Dataset: demo_training_dataset (GitHub, leroymocian27-ux/Vision-Module). Classes: fall, no fall.

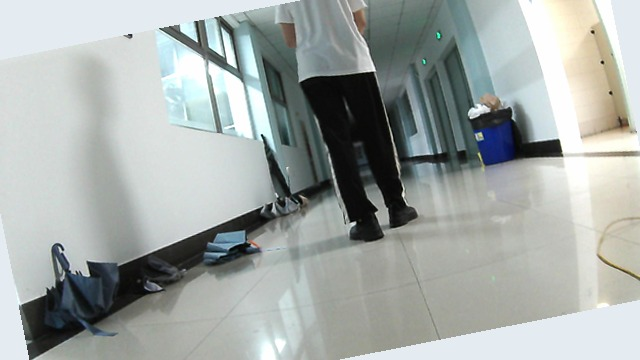
Label: no fall

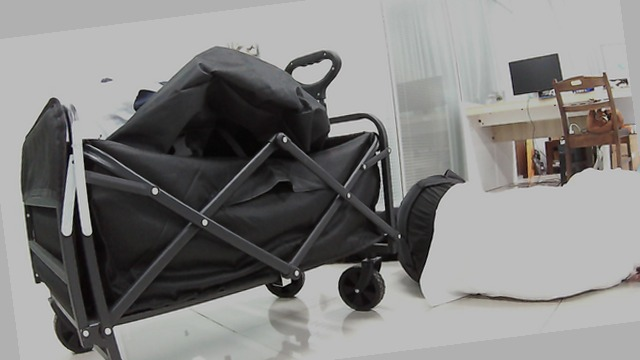
Label: fall

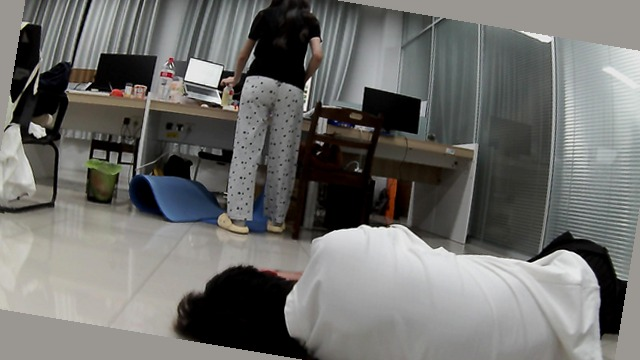
Label: fall

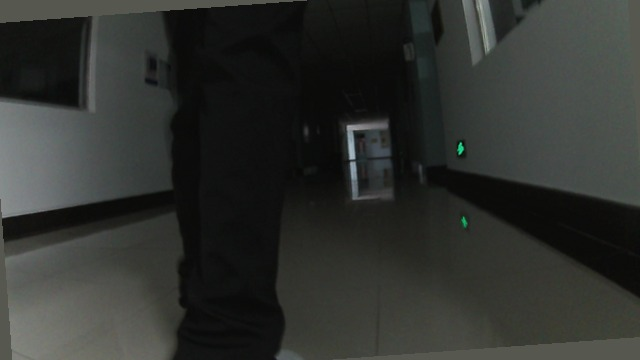
Label: no fall

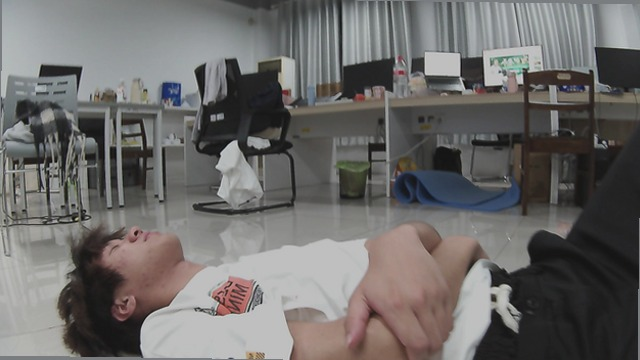
Label: fall

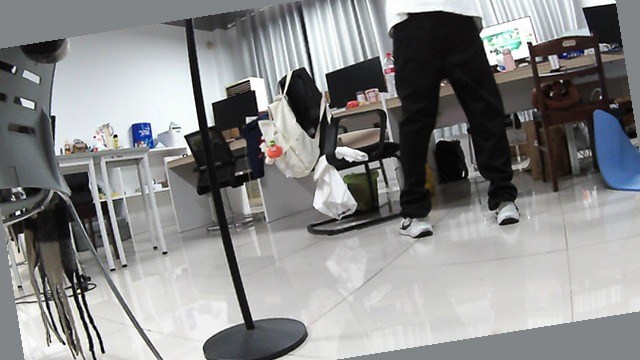
Label: no fall
